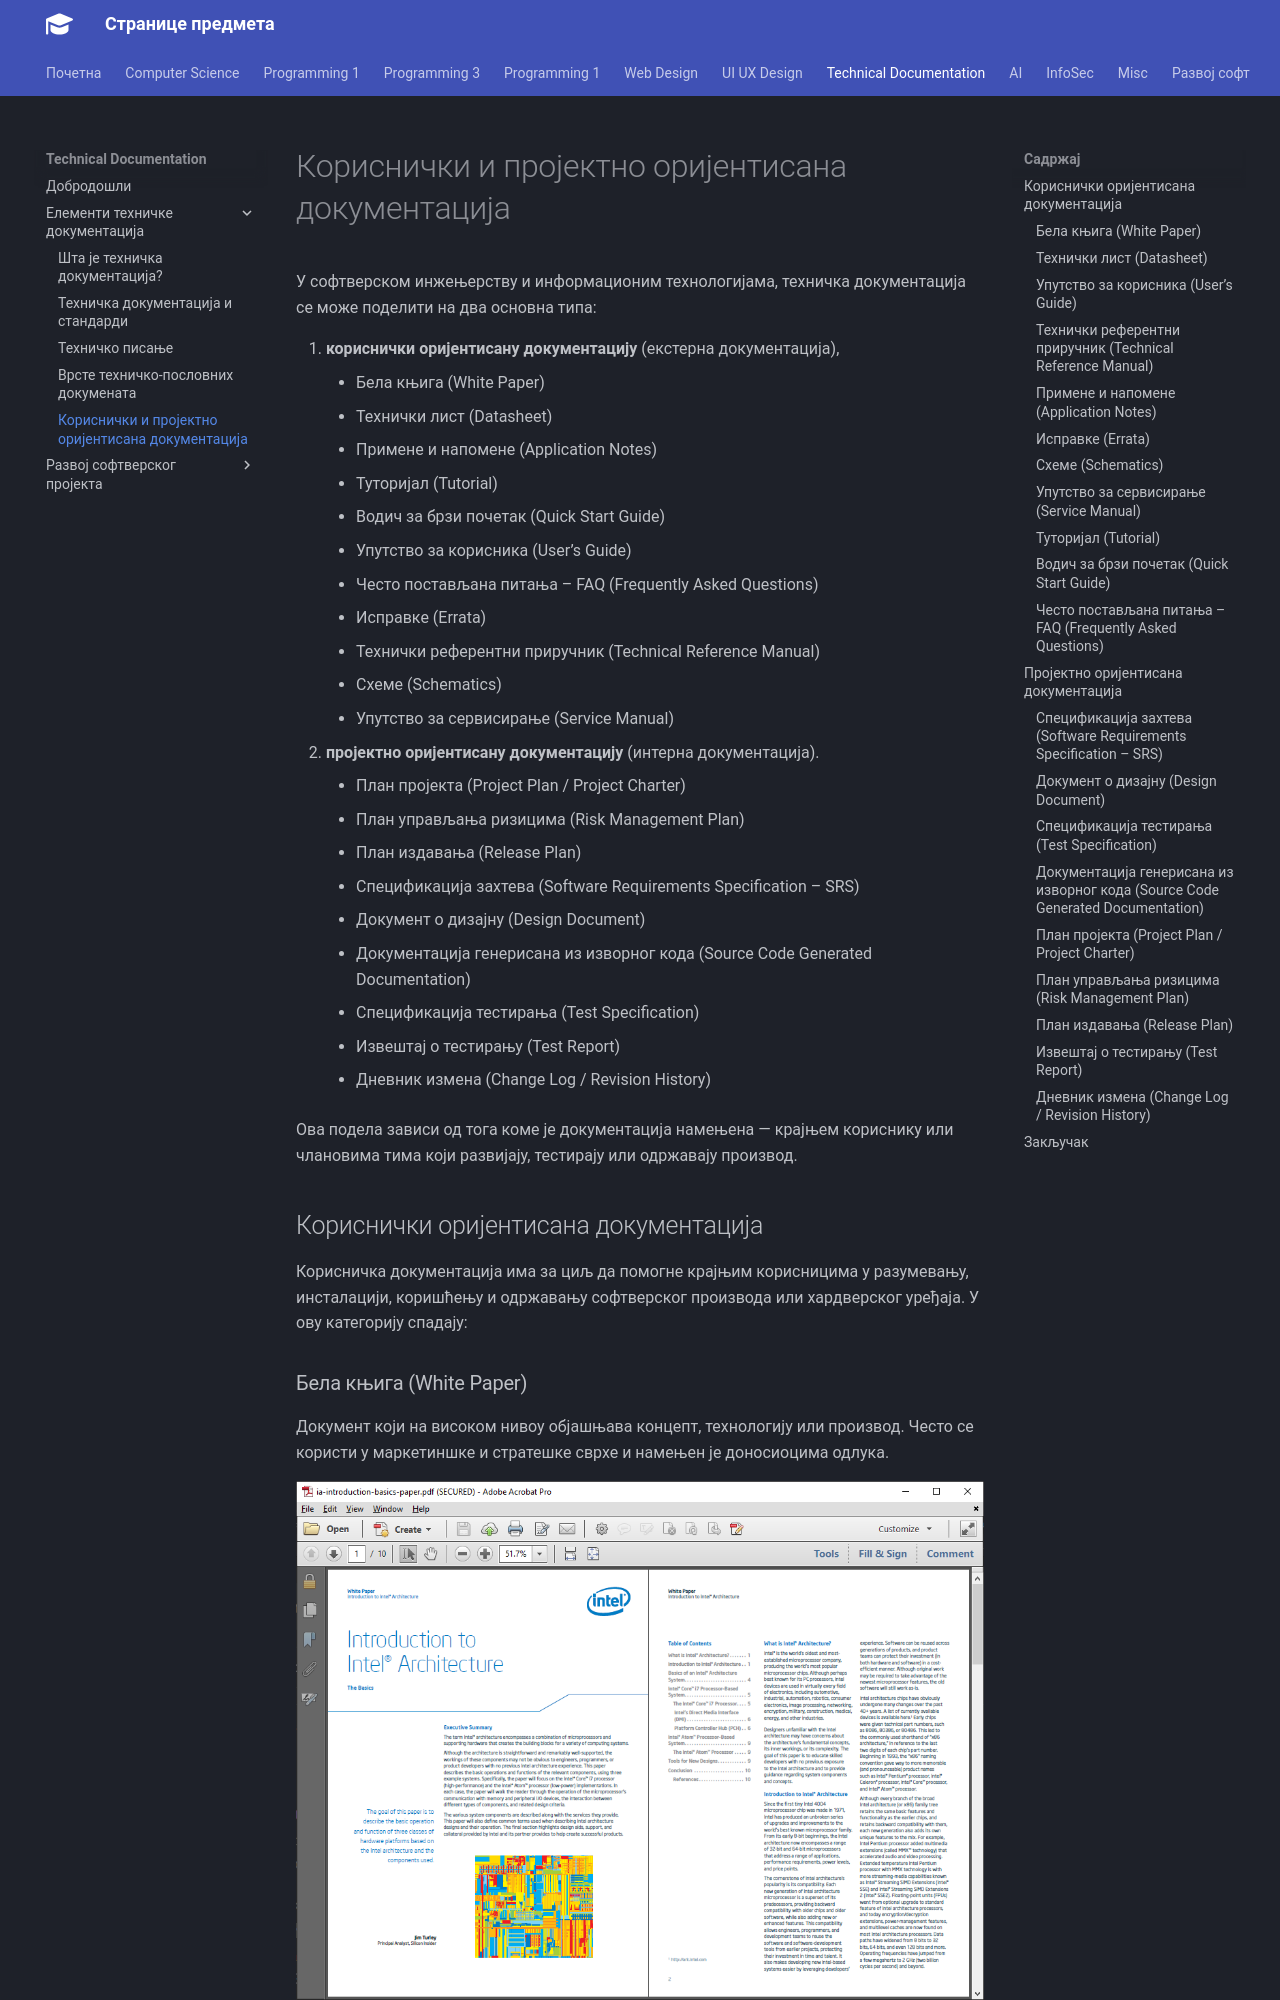

repository: radlovacki/lessons · page: techdoc/01/05_korisnicki_projektno/index.html · generator: mkdocs

# Кориснички и пројектно оријентисана документација

У софтверском инжењерству и информационим технологијама, техничка документација
се може поделити на два основна типа:

1. **кориснички оријентисану документацију** (екстерна документација),
    * Бела књига (White Paper)
    * Технички лист (Datasheet)
    * Примене и напомене (Application Notes)
    * Туторијал (Tutorial)
    * Водич за брзи почетак (Quick Start Guide)
    * Упутство за корисника (User’s Guide)
    * Често постављана питања – FAQ (Frequently Asked Questions)
    * Исправке (Errata)
    * Технички референтни приручник (Technical Reference Manual)
    * Схеме (Schematics)
    * Упутство за сервисирање (Service Manual)
2. **пројектно оријентисану документацију** (интерна документација).
    * План пројекта (Project Plan / Project Charter)
    * План управљања ризицима (Risk Management Plan)
    * План издавања (Release Plan)
    * Спецификација захтева (Software Requirements Specification – SRS)
    * Документ о дизајну (Design Document)
    * Документација генерисана из изворног кода (Source Code Generated Documentation)
